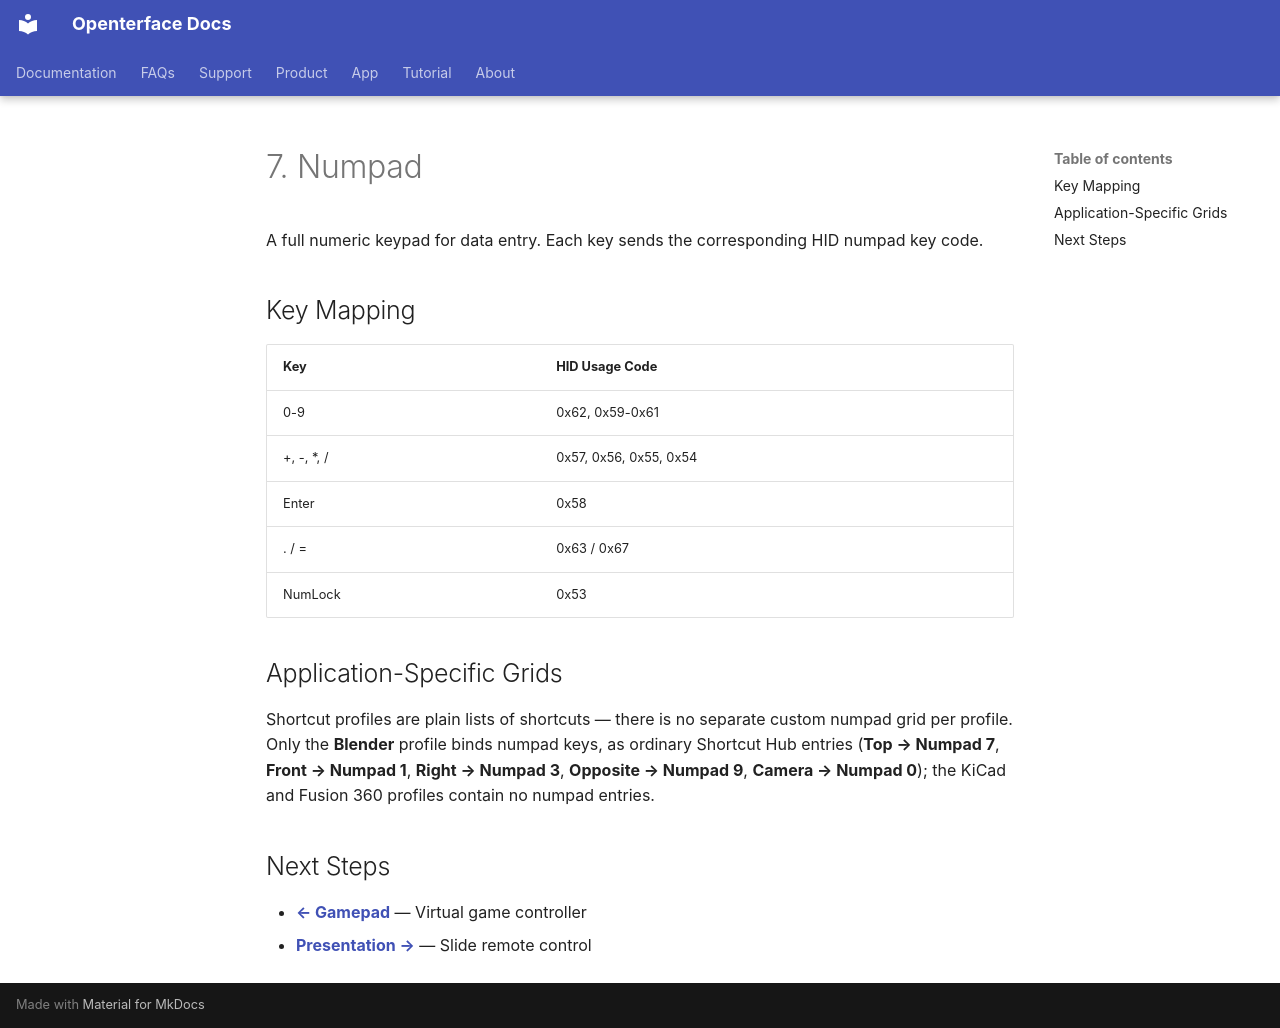

repository: TechxArtisanStudio/openterface_docs · page: tutorial/keymod/07-numpad/index.html · generator: mkdocs

---
title: "KeyMod Tutorial - Numpad"
description: "KeyMod Tutorial - Numpad: A full numeric keypad for data entry. Each key sends the corresponding HID numpad key code. Open-source KVM-over-USB guides."
keywords: "KeyMod numpad, numeric keypad, HID numpad, data entry"
---

# 7. Numpad

A full numeric keypad for data entry. Each key sends the corresponding HID numpad key code.

## Key Mapping

| Key | HID Usage Code |
|-----|---------------|
| 0-9 | 0x62, 0x59-0x61 |
| +, -, *, / | 0x57, 0x56, 0x55, 0x54 |
| Enter | 0x58 |
| . / = | 0x63 / 0x67 |
| NumLock | 0x53 |

## Application-Specific Grids

Shortcut profiles are plain lists of shortcuts — there is no separate custom numpad grid per profile. Only the **Blender** profile binds numpad keys, as ordinary Shortcut Hub entries (**Top → Numpad 7**, **Front → Numpad 1**, **Right → Numpad 3**, **Opposite → Numpad 9**, **Camera → Numpad 0**); the KiCad and Fusion 360 profiles contain no numpad entries.

## Next Steps

- **[← Gamepad](/tutorial/keymod/06-gamepad/)** — Virtual game controller
- **[Presentation →](/tutorial/keymod/08-presentation/)** — Slide remote control
